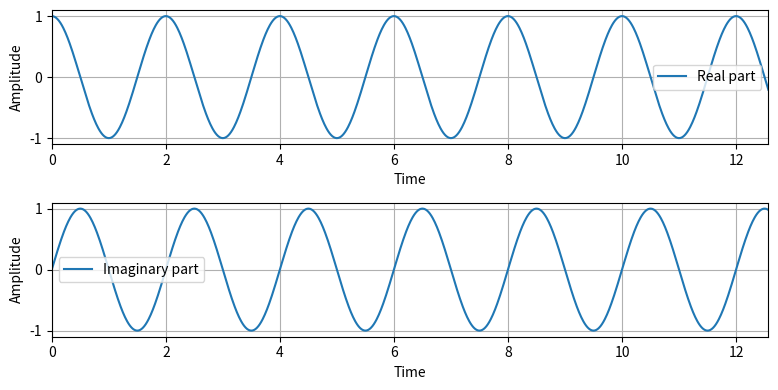

Write the Python code that produced this figure.
import numpy as np
import matplotlib.pyplot as plt

t = np.linspace(0, 4 * np.pi, 1000)

frequency = 0.5
amplitude = 1
phase = 0

y = amplitude * np.exp(1j * (2 * np.pi * frequency * t + phase))

plt.figure(figsize=(8, 4))

plt.subplot(2, 1, 1)
plt.plot(t, np.real(y), label='Real part')
plt.xlabel('Time')
plt.ylabel('Amplitude')
plt.xlim(0, 4 * np.pi)
plt.legend()
plt.grid(True)

plt.subplot(2, 1, 2)
plt.plot(t, np.imag(y), label='Imaginary part')
plt.xlabel('Time')
plt.ylabel('Amplitude')
plt.xlim(0, 4 * np.pi)
plt.legend()
plt.grid(True)

plt.tight_layout()
plt.savefig('complex_exp.png')
